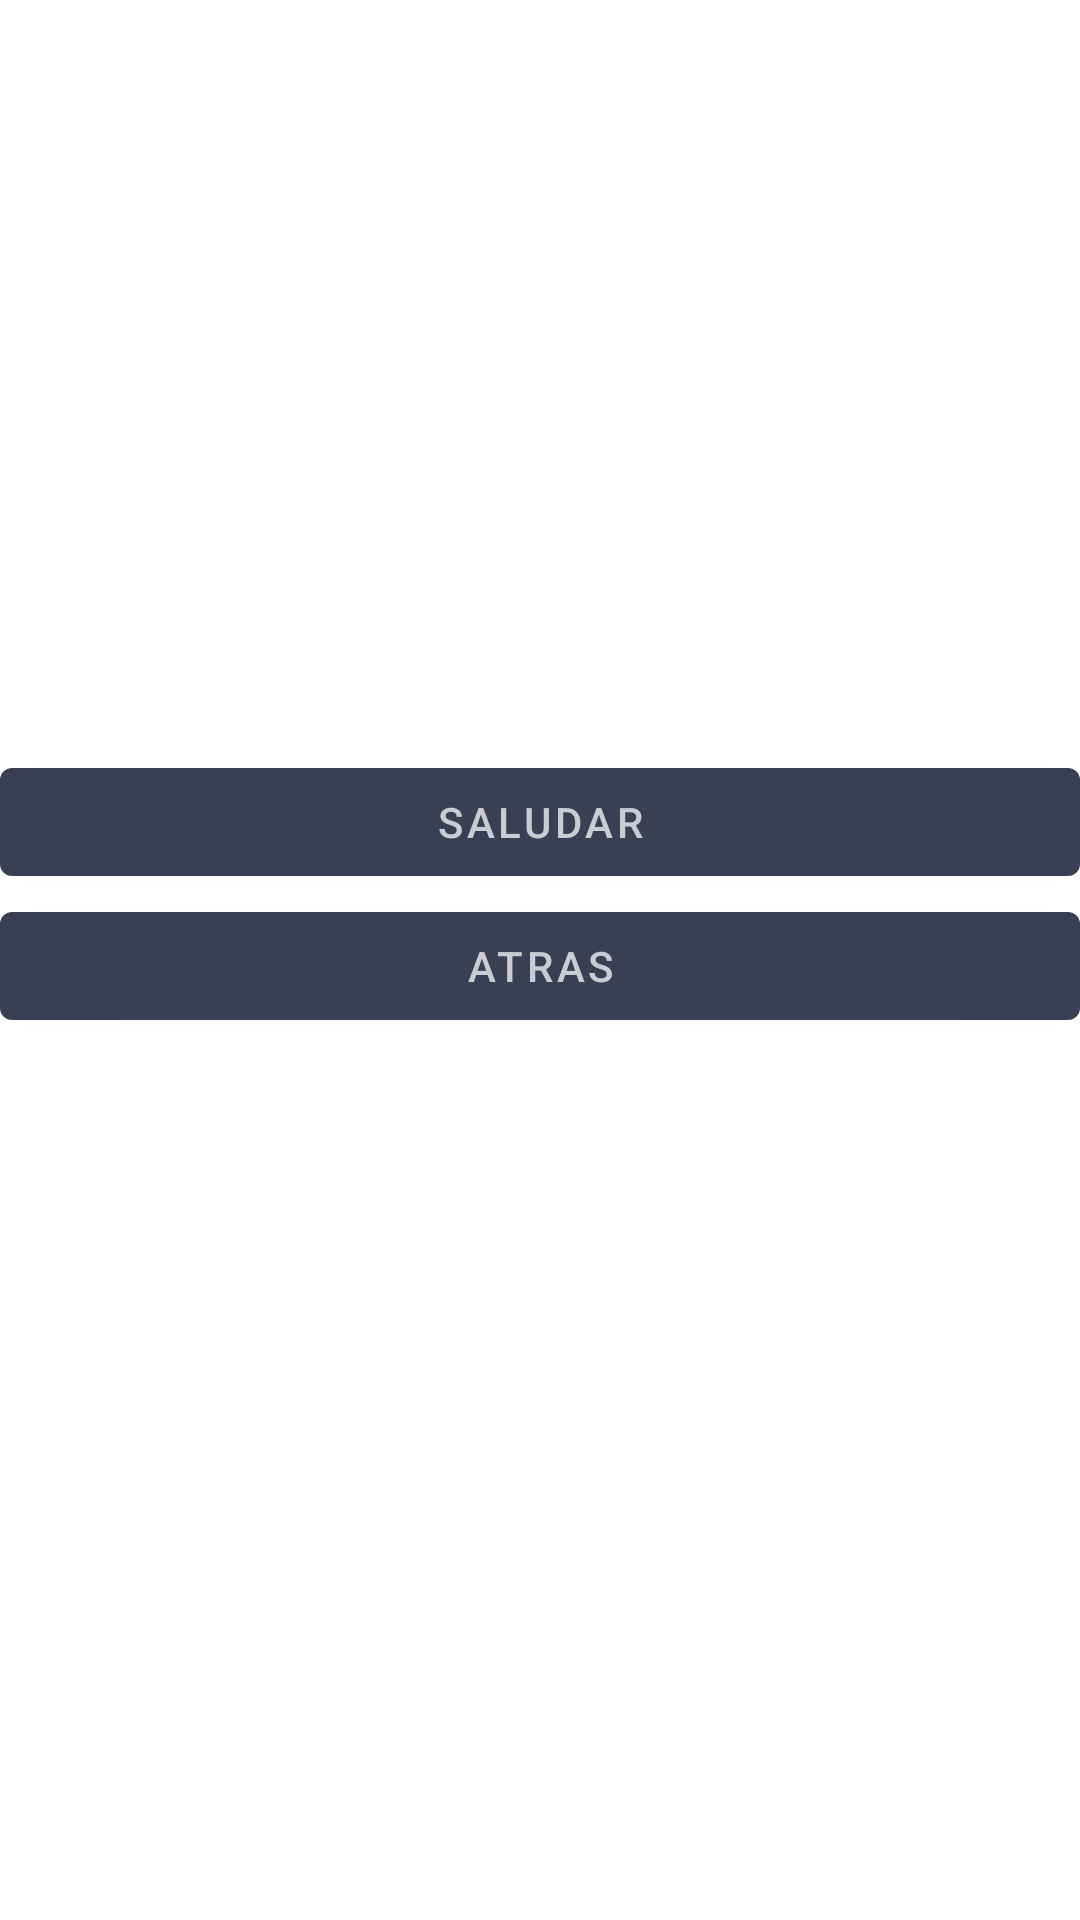

Write the Android layout XML for this screen, with the resource values it uses.
<!-- AndroidManifest.xml: application theme Theme.ONETOME -->
<!-- res/layout/activity_saludar.xml -->
<?xml version="1.0" encoding="utf-8"?>
<LinearLayout xmlns:android="http://schemas.android.com/apk/res/android"
    xmlns:app="http://schemas.android.com/apk/res-auto"
    xmlns:tools="http://schemas.android.com/tools"
    android:layout_width="match_parent"
    android:layout_height="match_parent"
    android:orientation="vertical"
    android:paddingTop="250dp"
    tools:context=".Saludar">

    <Button
        android:id="@+id/btnSaludo"
        android:layout_width="match_parent"
        android:layout_height="wrap_content"
        android:text="@string/btnSaludar" />

    <Button
        android:id="@+id/btnAtras"
        android:layout_width="match_parent"
        android:layout_height="wrap_content"
        android:text="@string/btnDevolver" />
</LinearLayout>
<!-- resources referenced by this layout -->
<resources>
  <string name="btnDevolver">Atras</string>
  <string name="btnSaludar">Saludar</string>
  <style name="Theme.ONETOME" parent="Theme.MaterialComponents.DayNight.DarkActionBar">
          
          <item name="colorPrimary">@color/independence</item>
          <item name="colorPrimaryVariant">@color/steel_teal</item>
          <item name="colorOnPrimary">@color/lavender_gray</item>
          
          <item name="colorSecondary">@color/fire_opal</item>
          <item name="colorSecondaryVariant">@color/gainsboro</item>
          <item name="colorOnSecondary">@color/independence</item>
          
          <item name="android:statusBarColor" tools:targetApi="l">?attr/colorPrimaryVariant</item>
          
      </style>
  <color name="independence">#394053</color>
  <color name="steel_teal">#558C8C</color>
  <color name="lavender_gray">#CBCBD4</color>
  <color name="fire_opal">#EE6352</color>
  <color name="gainsboro">#E0E0E0</color>
</resources>
